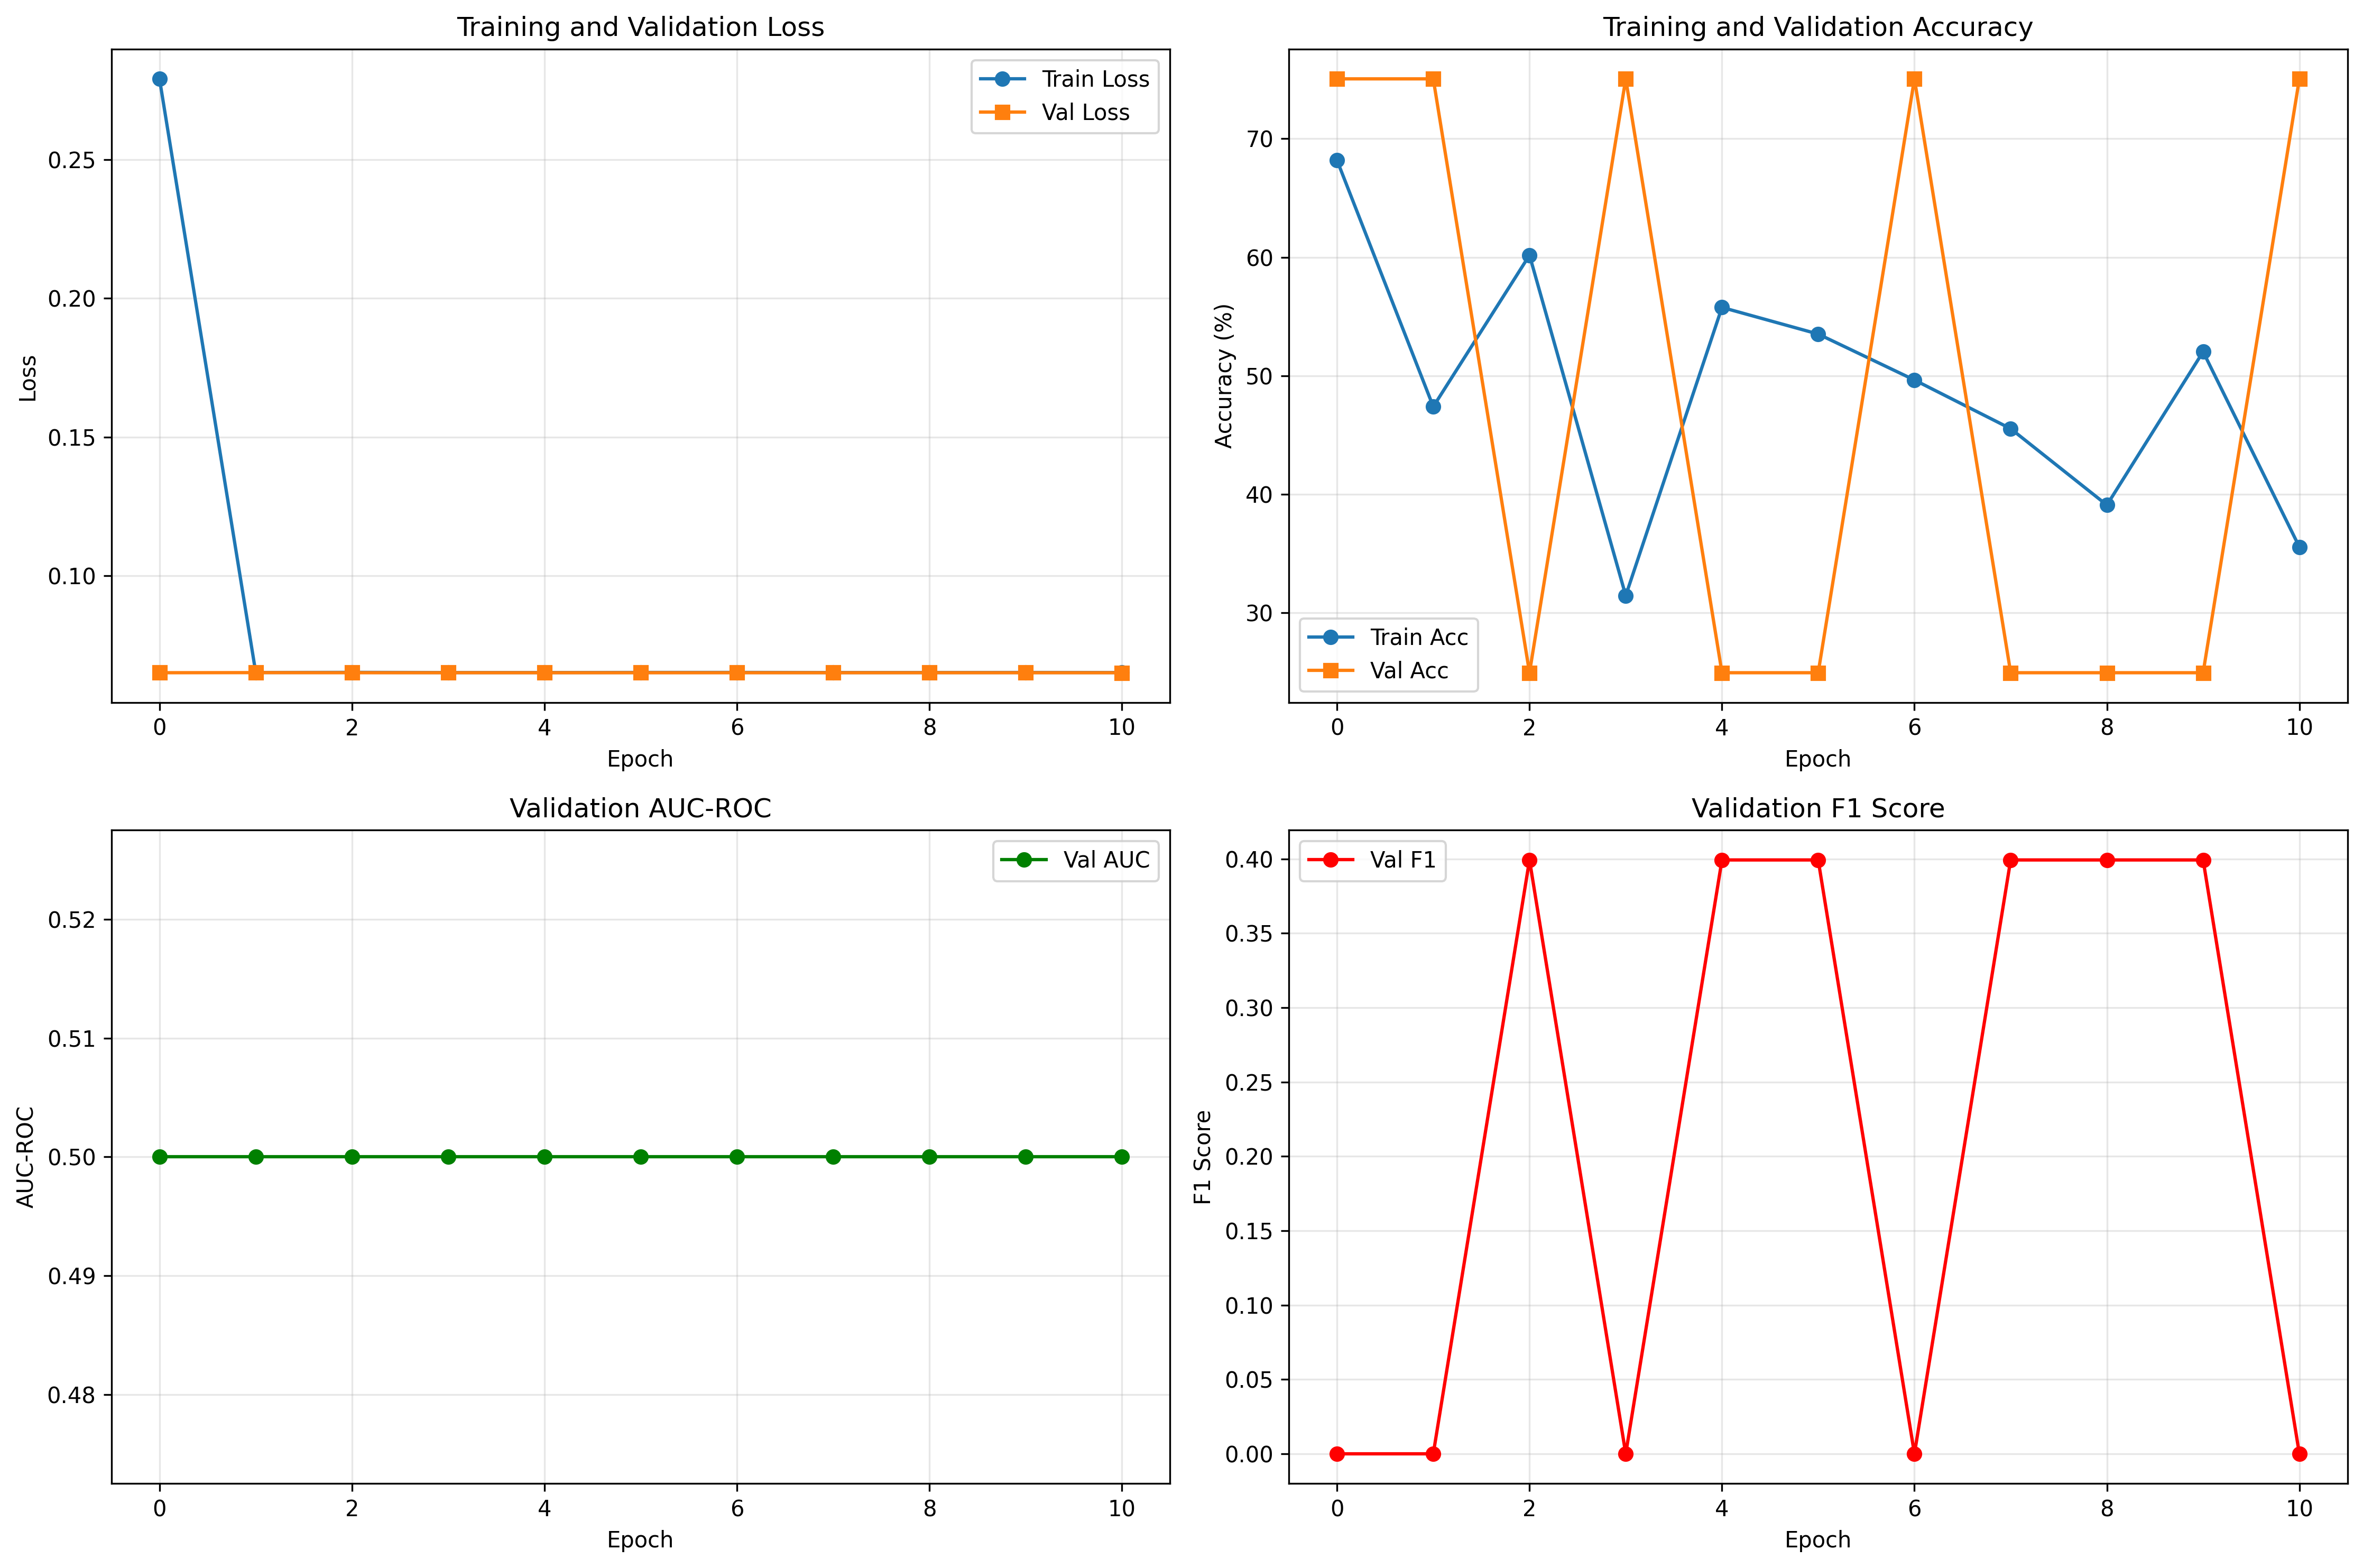

Source data for this figure (header and first rows):
train_loss, train_acc, val_loss, val_acc, val_auc, val_f1
0.2792, 68.18, 0.06494, 75.05, 0.5, 0.0
0.06501, 47.4, 0.06497, 75.05, 0.5, 0.0
0.06506, 60.17, 0.06494, 24.95, 0.5, 0.3993
0.065, 31.45, 0.06494, 75.05, 0.5, 0.0
0.065, 55.77, 0.06494, 24.95, 0.5, 0.3993
0.06503, 53.52, 0.06494, 24.95, 0.5, 0.3993
0.06504, 49.64, 0.06494, 75.05, 0.5, 0.0
0.065, 45.54, 0.06494, 24.95, 0.5, 0.3993
0.06501, 39.09, 0.06494, 24.95, 0.5, 0.3993
0.06502, 52.03, 0.06494, 24.95, 0.5, 0.3993
0.06501, 35.56, 0.06494, 75.05, 0.5, 0.0
